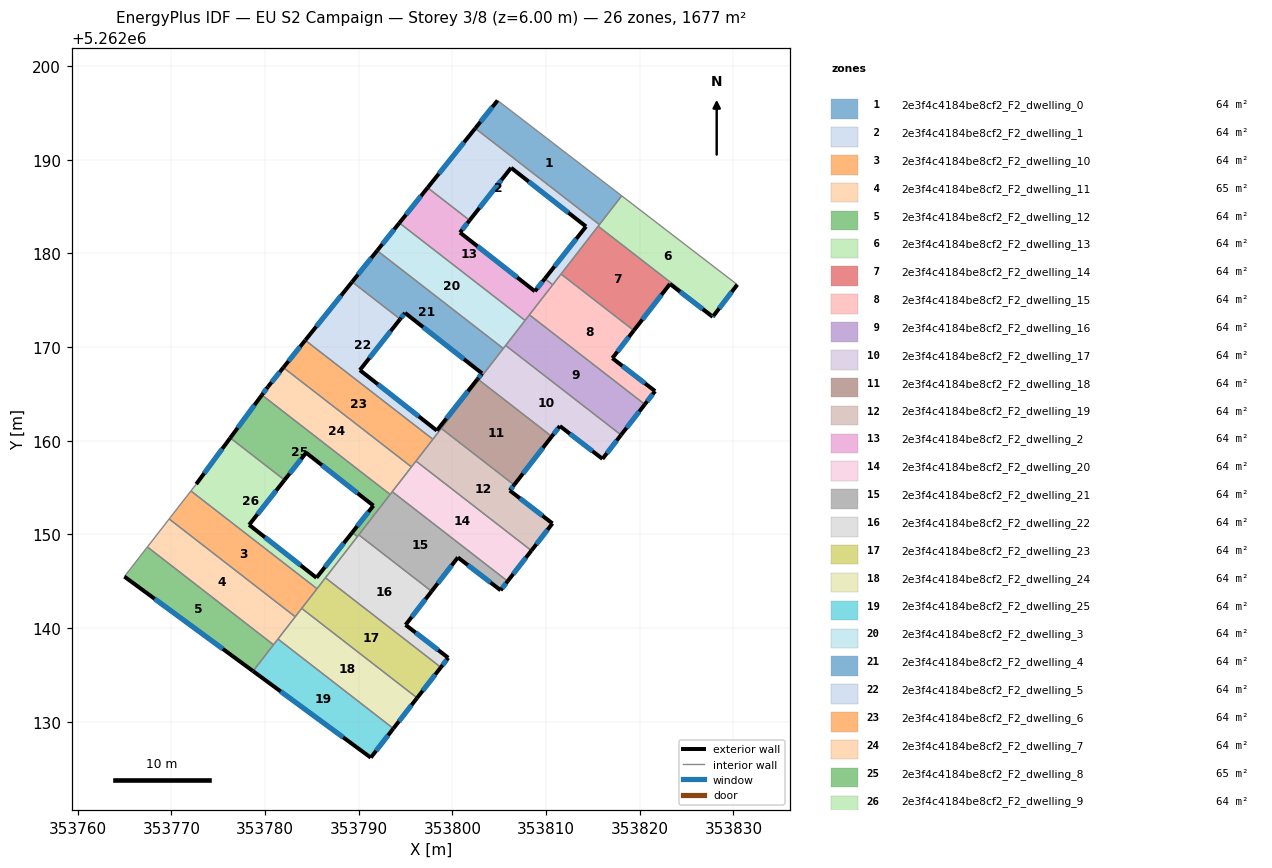
=== STOREY PLAN SPEC (per zone: floor XY polygon, exterior-wall plan segments, windows/doors) ===
zone 1: 2e3f4c4184be8cf2_F2_dwelling_0  (64.5 m²)
  floor: (353818.07, 5262186.14) (353815.69, 5262183.07) (353802.43, 5262193.35) (353804.82, 5262196.32)
  exterior wall: (353804.82, 5262196.32) – (353802.43, 5262193.35)  [3.8 m]
    window: (353804.26, 5262195.62) – (353802.99, 5262194.05)  [3.2 m²]
  interior walls: 3
zone 2: 2e3f4c4184be8cf2_F2_dwelling_1  (64.5 m²)
  floor: (353815.69, 5262183.07) (353810.71, 5262176.64) (353809.86, 5262177.30) (353814.26, 5262182.87) (353806.26, 5262189.14) (353801.83, 5262183.53) (353797.35, 5262187.01) (353802.43, 5262193.35)
  exterior wall: (353814.26, 5262182.87) – (353809.86, 5262177.30)  [7.1 m]
    window: (353813.23, 5262181.56) – (353810.90, 5262178.60)  [6.0 m²]
  exterior wall: (353806.26, 5262189.14) – (353814.26, 5262182.87)  [10.2 m]
    window: (353808.14, 5262187.66) – (353812.38, 5262184.34)  [8.6 m²]
  exterior wall: (353801.83, 5262183.53) – (353806.26, 5262189.14)  [7.1 m]
    window: (353802.87, 5262184.84) – (353805.22, 5262187.82)  [6.0 m²]
  exterior wall: (353802.43, 5262193.35) – (353797.35, 5262187.01)  [8.1 m]
    window: (353801.24, 5262191.86) – (353798.54, 5262188.50)  [6.9 m²]
  interior walls: 6
zone 3: 2e3f4c4184be8cf2_F2_dwelling_10  (64.5 m²)
  floor: (353785.53, 5262144.19) (353783.22, 5262141.20) (353769.75, 5262151.64) (353772.08, 5262154.63)
  interior walls: 5
zone 4: 2e3f4c4184be8cf2_F2_dwelling_11  (64.5 m²)
  floor: (353783.22, 5262141.20) (353780.89, 5262138.21) (353767.43, 5262148.65) (353769.75, 5262151.64)
  interior walls: 5
zone 5: 2e3f4c4184be8cf2_F2_dwelling_12  (64.5 m²)
  floor: (353780.89, 5262138.21) (353778.71, 5262135.40) (353764.97, 5262145.49) (353767.43, 5262148.65)
  exterior wall: (353764.97, 5262145.49) – (353778.71, 5262135.40)  [17.0 m]
    window: (353768.20, 5262143.12) – (353775.48, 5262137.77)  [14.4 m²]
  interior walls: 3
zone 6: 2e3f4c4184be8cf2_F2_dwelling_13  (64.5 m²)
  floor: (353830.41, 5262176.66) (353827.88, 5262173.34) (353815.55, 5262182.90) (353818.07, 5262186.14)
  exterior wall: (353827.88, 5262173.34) – (353830.41, 5262176.66)  [4.2 m]
    window: (353828.47, 5262174.12) – (353829.82, 5262175.88)  [3.5 m²]
  interior walls: 4
zone 7: 2e3f4c4184be8cf2_F2_dwelling_14  (64.5 m²)
  floor: (353823.22, 5262176.74) (353819.37, 5262171.76) (353811.59, 5262177.79) (353815.55, 5262182.90) (353827.88, 5262173.34) (353827.79, 5262173.22)
  exterior wall: (353827.79, 5262173.22) – (353827.88, 5262173.34)  [0.2 m]
    window: (353827.81, 5262173.25) – (353827.86, 5262173.31)  [0.1 m²]
  exterior wall: (353823.22, 5262176.74) – (353827.79, 5262173.22)  [5.8 m]
    window: (353824.30, 5262175.91) – (353826.71, 5262174.05)  [4.9 m²]
  exterior wall: (353819.37, 5262171.76) – (353823.22, 5262176.74)  [6.3 m]
    window: (353820.27, 5262172.93) – (353822.32, 5262175.57)  [5.3 m²]
  interior walls: 3
zone 8: 2e3f4c4184be8cf2_F2_dwelling_15  (64.5 m²)
  floor: (353819.37, 5262171.76) (353817.07, 5262168.81) (353821.64, 5262165.29) (353820.54, 5262163.88) (353808.22, 5262173.43) (353811.59, 5262177.79)
  exterior wall: (353817.07, 5262168.81) – (353819.37, 5262171.76)  [3.7 m]
    window: (353817.61, 5262169.50) – (353818.83, 5262171.07)  [3.2 m²]
  exterior wall: (353821.64, 5262165.29) – (353817.07, 5262168.81)  [5.8 m]
    window: (353820.56, 5262166.12) – (353818.14, 5262167.98)  [4.9 m²]
  exterior wall: (353820.54, 5262163.88) – (353821.64, 5262165.29)  [1.8 m]
    window: (353820.80, 5262164.21) – (353821.38, 5262164.96)  [1.5 m²]
  interior walls: 4
zone 9: 2e3f4c4184be8cf2_F2_dwelling_16  (64.5 m²)
  floor: (353820.54, 5262163.88) (353818.00, 5262160.61) (353805.68, 5262170.17) (353808.22, 5262173.43)
  exterior wall: (353818.00, 5262160.61) – (353820.54, 5262163.88)  [4.1 m]
    window: (353818.60, 5262161.38) – (353819.94, 5262163.11)  [3.5 m²]
  interior walls: 4
zone 10: 2e3f4c4184be8cf2_F2_dwelling_17  (64.5 m²)
  floor: (353818.00, 5262160.61) (353816.02, 5262158.06) (353811.47, 5262161.56) (353810.60, 5262160.45) (353802.83, 5262166.49) (353805.68, 5262170.17)
  exterior wall: (353816.02, 5262158.06) – (353818.00, 5262160.61)  [3.2 m]
    window: (353816.49, 5262158.66) – (353817.54, 5262160.01)  [2.7 m²]
  exterior wall: (353811.47, 5262161.56) – (353816.02, 5262158.06)  [5.7 m]
    window: (353812.54, 5262160.74) – (353814.95, 5262158.88)  [4.8 m²]
  exterior wall: (353810.60, 5262160.45) – (353811.47, 5262161.56)  [1.4 m]
    window: (353810.81, 5262160.71) – (353811.26, 5262161.30)  [1.2 m²]
  interior walls: 4
zone 11: 2e3f4c4184be8cf2_F2_dwelling_18  (64.5 m²)
  floor: (353810.60, 5262160.45) (353806.59, 5262155.28) (353798.81, 5262161.31) (353802.83, 5262166.49)
  exterior wall: (353806.59, 5262155.28) – (353810.60, 5262160.45)  [6.6 m]
    window: (353807.53, 5262156.49) – (353809.66, 5262159.24)  [5.5 m²]
  interior walls: 4
zone 12: 2e3f4c4184be8cf2_F2_dwelling_19  (64.5 m²)
  floor: (353806.59, 5262155.28) (353806.12, 5262154.68) (353810.68, 5262151.16) (353808.43, 5262148.26) (353796.11, 5262157.82) (353798.81, 5262161.31)
  exterior wall: (353806.12, 5262154.68) – (353806.59, 5262155.28)  [0.8 m]
    window: (353806.23, 5262154.82) – (353806.48, 5262155.14)  [0.6 m²]
  exterior wall: (353810.68, 5262151.16) – (353806.12, 5262154.68)  [5.8 m]
    window: (353809.61, 5262151.99) – (353807.19, 5262153.85)  [4.9 m²]
  exterior wall: (353808.43, 5262148.26) – (353810.68, 5262151.16)  [3.7 m]
    window: (353808.96, 5262148.94) – (353810.15, 5262150.48)  [3.1 m²]
  interior walls: 4
zone 13: 2e3f4c4184be8cf2_F2_dwelling_2  (64.5 m²)
  floor: (353801.83, 5262183.53) (353800.81, 5262182.22) (353808.80, 5262175.95) (353809.86, 5262177.30) (353810.71, 5262176.64) (353807.75, 5262172.84) (353794.33, 5262183.25) (353797.35, 5262187.01)
  exterior wall: (353808.80, 5262175.95) – (353800.81, 5262182.22)  [10.2 m]
    window: (353806.93, 5262177.42) – (353802.68, 5262180.75)  [8.6 m²]
  exterior wall: (353809.86, 5262177.30) – (353808.80, 5262175.95)  [1.7 m]
    window: (353809.62, 5262176.98) – (353809.05, 5262176.27)  [1.4 m²]
  exterior wall: (353797.35, 5262187.01) – (353794.33, 5262183.25)  [4.8 m]
    window: (353796.64, 5262186.12) – (353795.04, 5262184.13)  [4.1 m²]
  exterior wall: (353800.81, 5262182.22) – (353801.83, 5262183.53)  [1.7 m]
    window: (353801.05, 5262182.53) – (353801.59, 5262183.22)  [1.4 m²]
  interior walls: 5
zone 14: 2e3f4c4184be8cf2_F2_dwelling_20  (64.5 m²)
  floor: (353808.43, 5262148.26) (353805.89, 5262145.00) (353793.57, 5262154.55) (353796.11, 5262157.82)
  exterior wall: (353805.89, 5262145.00) – (353808.43, 5262148.26)  [4.1 m]
    window: (353806.49, 5262145.76) – (353807.83, 5262147.50)  [3.5 m²]
  interior walls: 4
zone 15: 2e3f4c4184be8cf2_F2_dwelling_21  (64.5 m²)
  floor: (353800.58, 5262147.54) (353797.77, 5262143.92) (353790.00, 5262149.95) (353793.57, 5262154.55) (353805.89, 5262145.00) (353805.14, 5262144.03)
  exterior wall: (353805.14, 5262144.03) – (353805.89, 5262145.00)  [1.2 m]
    window: (353805.32, 5262144.26) – (353805.72, 5262144.77)  [1.0 m²]
  exterior wall: (353800.58, 5262147.54) – (353805.14, 5262144.03)  [5.8 m]
    window: (353801.65, 5262146.71) – (353804.07, 5262144.85)  [4.9 m²]
  exterior wall: (353797.77, 5262143.92) – (353800.58, 5262147.54)  [4.6 m]
    window: (353798.43, 5262144.77) – (353799.92, 5262146.69)  [3.9 m²]
  interior walls: 4
zone 16: 2e3f4c4184be8cf2_F2_dwelling_22  (64.5 m²)
  floor: (353797.77, 5262143.92) (353795.00, 5262140.33) (353799.55, 5262136.82) (353798.76, 5262135.80) (353786.44, 5262145.36) (353790.00, 5262149.95)
  exterior wall: (353795.00, 5262140.33) – (353797.77, 5262143.92)  [4.5 m]
    window: (353795.65, 5262141.18) – (353797.12, 5262143.08)  [3.8 m²]
  exterior wall: (353799.55, 5262136.82) – (353795.00, 5262140.33)  [5.8 m]
    window: (353798.48, 5262137.64) – (353796.07, 5262139.51)  [4.9 m²]
  exterior wall: (353798.76, 5262135.80) – (353799.55, 5262136.82)  [1.3 m]
    window: (353798.95, 5262136.04) – (353799.37, 5262136.58)  [1.1 m²]
  interior walls: 4
zone 17: 2e3f4c4184be8cf2_F2_dwelling_23  (64.5 m²)
  floor: (353798.76, 5262135.80) (353796.23, 5262132.54) (353783.91, 5262142.09) (353786.44, 5262145.36)
  exterior wall: (353796.23, 5262132.54) – (353798.76, 5262135.80)  [4.1 m]
    window: (353796.82, 5262133.30) – (353798.17, 5262135.03)  [3.5 m²]
  interior walls: 4
zone 18: 2e3f4c4184be8cf2_F2_dwelling_24  (64.5 m²)
  floor: (353796.23, 5262132.54) (353793.69, 5262129.27) (353781.37, 5262138.83) (353783.91, 5262142.09)
  exterior wall: (353793.69, 5262129.27) – (353796.23, 5262132.54)  [4.1 m]
    window: (353794.29, 5262130.04) – (353795.63, 5262131.77)  [3.5 m²]
  interior walls: 4
zone 19: 2e3f4c4184be8cf2_F2_dwelling_25  (64.5 m²)
  floor: (353793.69, 5262129.27) (353791.28, 5262126.16) (353778.71, 5262135.40) (353781.37, 5262138.83)
  exterior wall: (353791.28, 5262126.16) – (353793.69, 5262129.27)  [3.9 m]
    window: (353791.85, 5262126.89) – (353793.13, 5262128.54)  [3.3 m²]
  exterior wall: (353778.71, 5262135.40) – (353791.28, 5262126.16)  [15.6 m]
    window: (353781.66, 5262133.23) – (353788.33, 5262128.33)  [13.2 m²]
  interior walls: 3
zone 20: 2e3f4c4184be8cf2_F2_dwelling_3  (64.5 m²)
  floor: (353807.75, 5262172.84) (353805.43, 5262169.84) (353791.96, 5262180.29) (353794.33, 5262183.25)
  exterior wall: (353794.33, 5262183.25) – (353791.96, 5262180.29)  [3.8 m]
    window: (353793.78, 5262182.55) – (353792.52, 5262180.98)  [3.2 m²]
  interior walls: 4
zone 21: 2e3f4c4184be8cf2_F2_dwelling_4  (64.5 m²)
  floor: (353805.43, 5262169.84) (353802.81, 5262166.47) (353802.67, 5262166.57) (353803.16, 5262167.19) (353794.94, 5262173.64) (353794.41, 5262172.98) (353789.29, 5262176.96) (353791.96, 5262180.29)
  exterior wall: (353803.16, 5262167.19) – (353802.67, 5262166.57)  [0.8 m]
    window: (353803.04, 5262167.04) – (353802.79, 5262166.72)  [0.7 m²]
  exterior wall: (353794.94, 5262173.64) – (353803.16, 5262167.19)  [10.5 m]
    window: (353796.87, 5262172.13) – (353801.23, 5262168.70)  [8.8 m²]
  exterior wall: (353794.41, 5262172.98) – (353794.94, 5262173.64)  [0.8 m]
    window: (353794.54, 5262173.13) – (353794.82, 5262173.49)  [0.7 m²]
  exterior wall: (353791.96, 5262180.29) – (353789.29, 5262176.96)  [4.3 m]
    window: (353791.33, 5262179.51) – (353789.91, 5262177.74)  [3.6 m²]
  interior walls: 5
zone 22: 2e3f4c4184be8cf2_F2_dwelling_5  (64.5 m²)
  floor: (353794.41, 5262172.98) (353790.11, 5262167.53) (353798.33, 5262161.08) (353802.67, 5262166.57) (353802.81, 5262166.47) (353797.91, 5262160.15) (353784.28, 5262170.72) (353789.29, 5262176.96)
  exterior wall: (353798.33, 5262161.08) – (353790.11, 5262167.53)  [10.5 m]
    window: (353796.40, 5262162.59) – (353792.04, 5262166.02)  [8.8 m²]
  exterior wall: (353802.67, 5262166.57) – (353798.33, 5262161.08)  [7.0 m]
    window: (353801.65, 5262165.28) – (353799.35, 5262162.37)  [5.9 m²]
  exterior wall: (353789.29, 5262176.96) – (353784.28, 5262170.72)  [8.0 m]
    window: (353788.11, 5262175.49) – (353785.46, 5262172.18)  [6.7 m²]
  exterior wall: (353790.11, 5262167.53) – (353794.41, 5262172.98)  [6.9 m]
    window: (353791.12, 5262168.81) – (353793.41, 5262171.70)  [5.9 m²]
  interior walls: 5
zone 23: 2e3f4c4184be8cf2_F2_dwelling_6  (64.5 m²)
  floor: (353797.91, 5262160.15) (353795.62, 5262157.20) (353781.95, 5262167.81) (353784.28, 5262170.72)
  exterior wall: (353784.28, 5262170.72) – (353781.95, 5262167.81)  [3.7 m]
    window: (353783.74, 5262170.04) – (353782.50, 5262168.49)  [3.1 m²]
  interior walls: 4
zone 24: 2e3f4c4184be8cf2_F2_dwelling_7  (64.5 m²)
  floor: (353795.62, 5262157.20) (353793.34, 5262154.26) (353779.66, 5262164.88) (353780.29, 5262165.75) (353781.95, 5262167.81)
  exterior wall: (353780.29, 5262165.75) – (353779.66, 5262164.88)  [1.1 m]
    window: (353780.14, 5262165.54) – (353779.81, 5262165.08)  [0.9 m²]
  exterior wall: (353781.95, 5262167.81) – (353780.29, 5262165.75)  [2.6 m]
    window: (353781.56, 5262167.32) – (353780.68, 5262166.23)  [2.2 m²]
  interior walls: 4
zone 25: 2e3f4c4184be8cf2_F2_dwelling_8  (64.5 m²)
  floor: (353793.34, 5262154.26) (353789.85, 5262149.76) (353789.30, 5262150.20) (353791.56, 5262153.06) (353784.38, 5262158.71) (353782.07, 5262155.80) (353776.28, 5262160.29) (353779.66, 5262164.88)
  exterior wall: (353791.56, 5262153.06) – (353789.30, 5262150.20)  [3.7 m]
    window: (353791.03, 5262152.39) – (353789.83, 5262150.87)  [3.1 m²]
  exterior wall: (353784.38, 5262158.71) – (353791.56, 5262153.06)  [9.1 m]
    window: (353786.06, 5262157.39) – (353789.87, 5262154.39)  [7.7 m²]
  exterior wall: (353782.07, 5262155.80) – (353784.38, 5262158.71)  [3.7 m]
    window: (353782.61, 5262156.48) – (353783.84, 5262158.03)  [3.1 m²]
  exterior wall: (353779.66, 5262164.88) – (353776.28, 5262160.29)  [5.7 m]
    window: (353778.86, 5262163.80) – (353777.07, 5262161.37)  [4.8 m²]
  interior walls: 5
zone 26: 2e3f4c4184be8cf2_F2_dwelling_9  (64.5 m²)
  floor: (353782.07, 5262155.80) (353778.29, 5262151.02) (353785.48, 5262145.37) (353789.30, 5262150.20) (353789.85, 5262149.76) (353785.53, 5262144.19) (353772.08, 5262154.63) (353772.64, 5262155.36) (353776.28, 5262160.29)
  exterior wall: (353778.29, 5262151.02) – (353782.07, 5262155.80)  [6.1 m]
    window: (353779.18, 5262152.14) – (353781.18, 5262154.68)  [5.1 m²]
  exterior wall: (353785.48, 5262145.37) – (353778.29, 5262151.02)  [9.1 m]
    window: (353783.79, 5262146.69) – (353779.98, 5262149.69)  [7.7 m²]
  exterior wall: (353789.30, 5262150.20) – (353785.48, 5262145.37)  [6.2 m]
    window: (353788.40, 5262149.06) – (353786.38, 5262146.50)  [5.2 m²]
  exterior wall: (353776.28, 5262160.29) – (353772.64, 5262155.36)  [6.1 m]
    window: (353775.42, 5262159.14) – (353773.50, 5262156.52)  [5.2 m²]
  interior walls: 6

=== DERIVED (storey summary) ===
Building: EU S2 Campaign
Storey: 3 of 8  (floor level z = 6.00 m)
Storey gross floor area: 1676.8 m²
Zones on this storey: 26
  - 2e3f4c4184be8cf2_F2_dwelling_0: floor 64.5 m²; exterior wall 3.8 m (11.4 m²); 1 window(s) 3.2 m²; WWR 28.1%
  - 2e3f4c4184be8cf2_F2_dwelling_1: floor 64.5 m²; exterior wall 32.5 m (97.6 m²); 4 window(s) 27.5 m²; WWR 28.1%
  - 2e3f4c4184be8cf2_F2_dwelling_10: floor 64.5 m²
  - 2e3f4c4184be8cf2_F2_dwelling_11: floor 64.5 m²
  - 2e3f4c4184be8cf2_F2_dwelling_12: floor 64.5 m²; exterior wall 17.0 m (51.1 m²); 1 window(s) 14.4 m²; WWR 28.1%
  - 2e3f4c4184be8cf2_F2_dwelling_13: floor 64.5 m²; exterior wall 4.2 m (12.5 m²); 1 window(s) 3.5 m²; WWR 28.1%
  - 2e3f4c4184be8cf2_F2_dwelling_14: floor 64.5 m²; exterior wall 12.2 m (36.6 m²); 3 window(s) 10.3 m²; WWR 28.1%
  - 2e3f4c4184be8cf2_F2_dwelling_15: floor 64.5 m²; exterior wall 11.3 m (33.9 m²); 3 window(s) 9.5 m²; WWR 28.1%
  - 2e3f4c4184be8cf2_F2_dwelling_16: floor 64.5 m²; exterior wall 4.1 m (12.4 m²); 1 window(s) 3.5 m²; WWR 28.1%
  - 2e3f4c4184be8cf2_F2_dwelling_17: floor 64.5 m²; exterior wall 10.4 m (31.2 m²); 3 window(s) 8.8 m²; WWR 28.1%
  - 2e3f4c4184be8cf2_F2_dwelling_18: floor 64.5 m²; exterior wall 6.6 m (19.7 m²); 1 window(s) 5.5 m²; WWR 28.1%
  - 2e3f4c4184be8cf2_F2_dwelling_19: floor 64.5 m²; exterior wall 10.2 m (30.5 m²); 3 window(s) 8.6 m²; WWR 28.1%
  - 2e3f4c4184be8cf2_F2_dwelling_2: floor 64.5 m²; exterior wall 18.4 m (55.1 m²); 4 window(s) 15.5 m²; WWR 28.1%
  - 2e3f4c4184be8cf2_F2_dwelling_20: floor 64.5 m²; exterior wall 4.1 m (12.4 m²); 1 window(s) 3.5 m²; WWR 28.1%
  - 2e3f4c4184be8cf2_F2_dwelling_21: floor 64.5 m²; exterior wall 11.6 m (34.7 m²); 3 window(s) 9.8 m²; WWR 28.1%
  - 2e3f4c4184be8cf2_F2_dwelling_22: floor 64.5 m²; exterior wall 11.6 m (34.7 m²); 3 window(s) 9.8 m²; WWR 28.1%
  - 2e3f4c4184be8cf2_F2_dwelling_23: floor 64.5 m²; exterior wall 4.1 m (12.4 m²); 1 window(s) 3.5 m²; WWR 28.1%
  - 2e3f4c4184be8cf2_F2_dwelling_24: floor 64.5 m²; exterior wall 4.1 m (12.4 m²); 1 window(s) 3.5 m²; WWR 28.1%
  - 2e3f4c4184be8cf2_F2_dwelling_25: floor 64.5 m²; exterior wall 19.5 m (58.6 m²); 2 window(s) 16.5 m²; WWR 28.1%
  - 2e3f4c4184be8cf2_F2_dwelling_3: floor 64.5 m²; exterior wall 3.8 m (11.4 m²); 1 window(s) 3.2 m²; WWR 28.1%
  - 2e3f4c4184be8cf2_F2_dwelling_4: floor 64.5 m²; exterior wall 16.4 m (49.1 m²); 4 window(s) 13.8 m²; WWR 28.1%
  - 2e3f4c4184be8cf2_F2_dwelling_5: floor 64.5 m²; exterior wall 32.4 m (97.2 m²); 4 window(s) 27.3 m²; WWR 28.1%
  - 2e3f4c4184be8cf2_F2_dwelling_6: floor 64.5 m²; exterior wall 3.7 m (11.2 m²); 1 window(s) 3.1 m²; WWR 28.1%
  - 2e3f4c4184be8cf2_F2_dwelling_7: floor 64.5 m²; exterior wall 3.7 m (11.2 m²); 2 window(s) 3.1 m²; WWR 28.1%
  - 2e3f4c4184be8cf2_F2_dwelling_8: floor 64.5 m²; exterior wall 22.2 m (66.6 m²); 4 window(s) 18.7 m²; WWR 28.1%
  - 2e3f4c4184be8cf2_F2_dwelling_9: floor 64.5 m²; exterior wall 27.5 m (82.6 m²); 4 window(s) 23.2 m²; WWR 28.1%
Zone adjacency (shared interzone walls):
  - 2e3f4c4184be8cf2_F2_dwelling_0 ↔ 2e3f4c4184be8cf2_F2_dwelling_1
  - 2e3f4c4184be8cf2_F2_dwelling_0 ↔ 2e3f4c4184be8cf2_F2_dwelling_13
  - 2e3f4c4184be8cf2_F2_dwelling_1 ↔ 2e3f4c4184be8cf2_F2_dwelling_13
  - 2e3f4c4184be8cf2_F2_dwelling_1 ↔ 2e3f4c4184be8cf2_F2_dwelling_14
  - 2e3f4c4184be8cf2_F2_dwelling_1 ↔ 2e3f4c4184be8cf2_F2_dwelling_15
  - 2e3f4c4184be8cf2_F2_dwelling_1 ↔ 2e3f4c4184be8cf2_F2_dwelling_2
  - 2e3f4c4184be8cf2_F2_dwelling_10 ↔ 2e3f4c4184be8cf2_F2_dwelling_11
  - 2e3f4c4184be8cf2_F2_dwelling_10 ↔ 2e3f4c4184be8cf2_F2_dwelling_23
  - 2e3f4c4184be8cf2_F2_dwelling_10 ↔ 2e3f4c4184be8cf2_F2_dwelling_24
  - 2e3f4c4184be8cf2_F2_dwelling_10 ↔ 2e3f4c4184be8cf2_F2_dwelling_9
  - 2e3f4c4184be8cf2_F2_dwelling_11 ↔ 2e3f4c4184be8cf2_F2_dwelling_12
  - 2e3f4c4184be8cf2_F2_dwelling_11 ↔ 2e3f4c4184be8cf2_F2_dwelling_24
  - 2e3f4c4184be8cf2_F2_dwelling_11 ↔ 2e3f4c4184be8cf2_F2_dwelling_25
  - 2e3f4c4184be8cf2_F2_dwelling_12 ↔ 2e3f4c4184be8cf2_F2_dwelling_25
  - 2e3f4c4184be8cf2_F2_dwelling_13 ↔ 2e3f4c4184be8cf2_F2_dwelling_14
  - 2e3f4c4184be8cf2_F2_dwelling_14 ↔ 2e3f4c4184be8cf2_F2_dwelling_15
  - 2e3f4c4184be8cf2_F2_dwelling_15 ↔ 2e3f4c4184be8cf2_F2_dwelling_16
  - 2e3f4c4184be8cf2_F2_dwelling_15 ↔ 2e3f4c4184be8cf2_F2_dwelling_2
  - 2e3f4c4184be8cf2_F2_dwelling_16 ↔ 2e3f4c4184be8cf2_F2_dwelling_17
  - 2e3f4c4184be8cf2_F2_dwelling_16 ↔ 2e3f4c4184be8cf2_F2_dwelling_2
  - 2e3f4c4184be8cf2_F2_dwelling_16 ↔ 2e3f4c4184be8cf2_F2_dwelling_3
  - 2e3f4c4184be8cf2_F2_dwelling_17 ↔ 2e3f4c4184be8cf2_F2_dwelling_18
  - 2e3f4c4184be8cf2_F2_dwelling_17 ↔ 2e3f4c4184be8cf2_F2_dwelling_3
  - 2e3f4c4184be8cf2_F2_dwelling_17 ↔ 2e3f4c4184be8cf2_F2_dwelling_4
  - 2e3f4c4184be8cf2_F2_dwelling_18 ↔ 2e3f4c4184be8cf2_F2_dwelling_19
  - 2e3f4c4184be8cf2_F2_dwelling_18 ↔ 2e3f4c4184be8cf2_F2_dwelling_4
  - 2e3f4c4184be8cf2_F2_dwelling_18 ↔ 2e3f4c4184be8cf2_F2_dwelling_5
  - 2e3f4c4184be8cf2_F2_dwelling_19 ↔ 2e3f4c4184be8cf2_F2_dwelling_20
  - 2e3f4c4184be8cf2_F2_dwelling_19 ↔ 2e3f4c4184be8cf2_F2_dwelling_5
  - 2e3f4c4184be8cf2_F2_dwelling_19 ↔ 2e3f4c4184be8cf2_F2_dwelling_6
  - 2e3f4c4184be8cf2_F2_dwelling_2 ↔ 2e3f4c4184be8cf2_F2_dwelling_3
  - 2e3f4c4184be8cf2_F2_dwelling_20 ↔ 2e3f4c4184be8cf2_F2_dwelling_21
  - 2e3f4c4184be8cf2_F2_dwelling_20 ↔ 2e3f4c4184be8cf2_F2_dwelling_6
  - 2e3f4c4184be8cf2_F2_dwelling_20 ↔ 2e3f4c4184be8cf2_F2_dwelling_7
  - 2e3f4c4184be8cf2_F2_dwelling_21 ↔ 2e3f4c4184be8cf2_F2_dwelling_22
  - 2e3f4c4184be8cf2_F2_dwelling_21 ↔ 2e3f4c4184be8cf2_F2_dwelling_7
  - 2e3f4c4184be8cf2_F2_dwelling_21 ↔ 2e3f4c4184be8cf2_F2_dwelling_8
  - 2e3f4c4184be8cf2_F2_dwelling_22 ↔ 2e3f4c4184be8cf2_F2_dwelling_23
  - 2e3f4c4184be8cf2_F2_dwelling_22 ↔ 2e3f4c4184be8cf2_F2_dwelling_8
  - 2e3f4c4184be8cf2_F2_dwelling_22 ↔ 2e3f4c4184be8cf2_F2_dwelling_9
  - 2e3f4c4184be8cf2_F2_dwelling_23 ↔ 2e3f4c4184be8cf2_F2_dwelling_24
  - 2e3f4c4184be8cf2_F2_dwelling_23 ↔ 2e3f4c4184be8cf2_F2_dwelling_9
  - 2e3f4c4184be8cf2_F2_dwelling_24 ↔ 2e3f4c4184be8cf2_F2_dwelling_25
  - 2e3f4c4184be8cf2_F2_dwelling_3 ↔ 2e3f4c4184be8cf2_F2_dwelling_4
  - 2e3f4c4184be8cf2_F2_dwelling_4 ↔ 2e3f4c4184be8cf2_F2_dwelling_5
  - 2e3f4c4184be8cf2_F2_dwelling_5 ↔ 2e3f4c4184be8cf2_F2_dwelling_6
  - 2e3f4c4184be8cf2_F2_dwelling_6 ↔ 2e3f4c4184be8cf2_F2_dwelling_7
  - 2e3f4c4184be8cf2_F2_dwelling_7 ↔ 2e3f4c4184be8cf2_F2_dwelling_8
  - 2e3f4c4184be8cf2_F2_dwelling_8 ↔ 2e3f4c4184be8cf2_F2_dwelling_9